pico-8 play session: hold → + tap 🅾

[t = 2 s] hold → ~2s, tap 🅾 ~4×
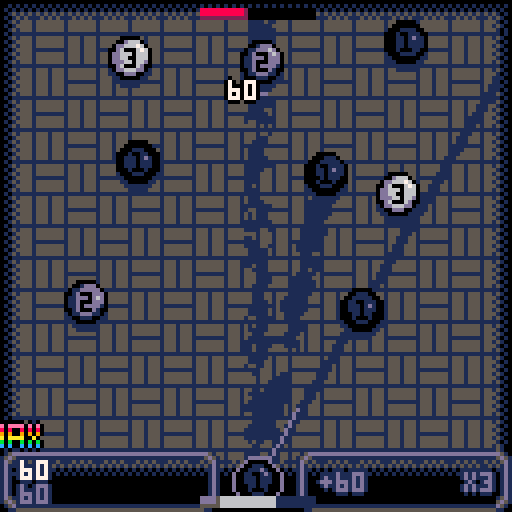
[t = 4 s] hold → ~4s, tap 🅾 ~7×
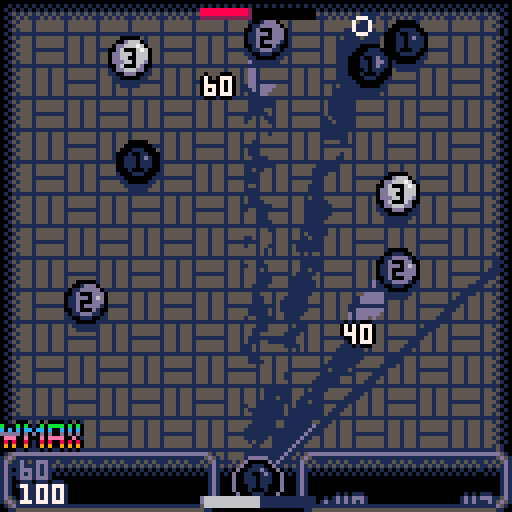
[t = 6 s] hold → ~6s, tap 🅾 ~10×
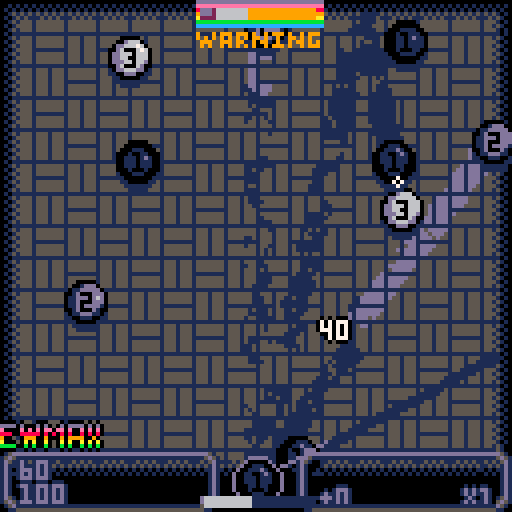
[t = 8 s] hold → ~8s, tap 🅾 ~14×
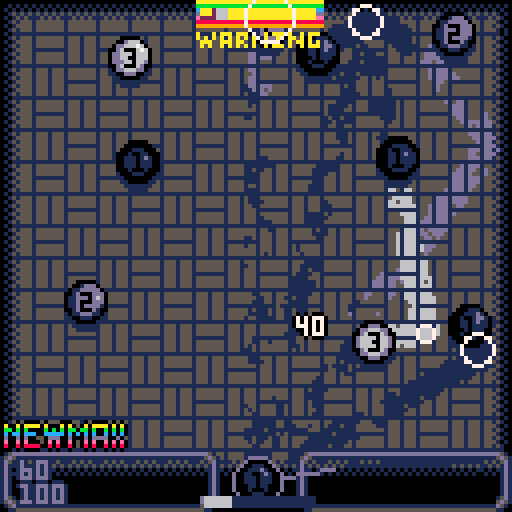

pico-8 cartridge
version 42
__lua__
--combo pool
--by nusan

skipmenu = false
menuselect = 2
maxallowed = 0
names = {"endless","easy","normal","hard"}

cartdata("jpshoe_combo_pool_1")

function toggledisplaynumber(b)
	if(b&32 > 0)	displaynumber=not displaynumber
	menuitem(1,"numbers: "..(displaynumber and "visible" or "hidden"),toggledisplaynumber)
end
displaynumber = true
toggledisplaynumber(0)

function newball(xx,yy,cc)
	local b = {x=xx,y=yy,vx=0,vy=0,c=cc,idx=ballidx,dead=false,mult=1,lastmult=0}
	add(balls, b)
	ballidx += 1
	return b
end

function newpart(xx,yy,time,cc)
	local b = {x=xx,y=yy,vx=0,vy=0,c=cc,t=time}
	add(parts, b)
	return b
end

function newtext(xx,yy,cc,intext)
	local b = {x=xx,y=yy,vx=0,vy=0,c=cc,t=1,text=intext}
	add(parts, b)
	return b
end

function reset()

	balls={}
	ballidx = 0

	parts = {}

	grid = {}

	time = 0
	menutime = 0

	launch_vrot = 0
	launch_rot = 0.25
	launch_px = 66
	launch_py = 64
	launch_vx = 0
	launch_vy = 0
	launch_x = 64
	launch_y = 120
	launch_dx = 0
	launch_dy = 1
	launch_str = 6

	launch_press = false
	launch_duration = 0
	avoid_nextlaunch = true

	launch_next = 1

	shouldrun = true

	score = 0
	ballscore = 0
	maxballscore = 0
	ballmult = 1
	maxmult = 1
	oldscore = 0
	newscoretimer = 0
	newballtimer = 0
	newballappear = 0
	oldballscore = 0
	newballscoretimer = 0
	newmaxtimer = 0
	newmaxappear = 0

	mainmenu = not skipmenu
	intromenu = false
	lastselect = 30

	death = false
	suddendeath = false
	suddendeathduration = 120
	victory = false
	finish = false
	finishtimer = 0

	pstam = 100
	astam = 0.5
	lstam = pstam

	plife = 1
	llife = plife

	for i=1,8 do
		grid[i]={}
		for j=1,8 do
			grid[i][j] = {}
		end
	end

	local ballcount = 0
	for i=0,2 do
		for j=0,1 do
			local typ = flr(rnd(3))
			ballcount += 2^typ
			newball(16 + j * 64 + rnd(32),8 + i*32 + rnd(16),typ+1)
		end
	end

	ballidx = ballcount

	rectfill(0,0,128,128,5)
	copyprevframe()

	music(-1,0,1)
end

function _init()
	poke(0x5f2d, 1)
	use_mouse,pmx,pmy,pmb1=false,stat(32),stat(33),false

	reset()

	bpal={1,13,6,9,10,8,14}
	bpal2={13,6,7,15,7,14,15}
	bpal3={0,1,13,4,9,2,2}

	mulint = 100 -- (2^15)
	ballvalue={1,2,3,5,10,20,100}
	ballcost={4,3.5,3,2,1.5,1,0}
	
end

function updategrid()
	for i=1,8 do
		for j=1,8 do
			grid[i][j] = {}
		end
	end

	for b in all(balls) do
		if b.dead then
			del(balls, b)
		else
			local gx = max(0,min(15,flr(b.x/16))) + 1
			local gy = max(0,min(15,flr(b.y/16))) + 1
			local gg1 = grid[gx]
			if gg1 then
				local gg = gg1[gy]
				if(gg) add(gg, b)
			end
		end
	end
end

function reflect(vx,vy,nx,ny)
	local dot = vx*nx+vy*ny
	vx = dot*nx*2.0 - vx
	vy = dot*ny*2.0 - vy
	return vx,vy
end

function dotpart(vx,vy,nx,ny)
	local dot = vx*nx+vy*ny
	vx = vx - dot*nx
	vy = vy - dot*ny
	return vx,vy
end

function lensqr(x,y)
	return x*x + y*y
end

function bomb(x,y,rad,str)

	for b in all(balls) do
		if not b.dead then

			local dx = (b.x-x)
			local dy = (b.y-y)
			local dist = sqrt(lensqr(dx,dy)+0.01)
			if dist<rad then
				dx = dx * str / dist
				dy = dy * str / dist

				b.vx += dx
				b.vy += dy
			end

		end
	end

end

function docoll(b1,b2)
	local dx = b1.x-b2.x
	local dy = b1.y-b2.y
	local sqrdist = lensqr(dx,dy)
	if sqrdist < 64 and not b1.dead and not b2.dead then

		if b1.c == b2.c then

			b1.x = (b1.x + b2.x)*0.5
			b1.y = (b1.y + b2.y)*0.5

			b1.vx = b1.vx+b2.vx
			b1.vy = b1.vy+b2.vy
		
			local dist = sqrt(sqrdist+0.01)
			local nx = dy/dist
			local ny = -dx/dist

			if b1.c<7 then
				b1.c += 1
				local sound = (b1.c>3) and 12 or 13
				if(b1.c>5) sound = 14
				sfx(sound)
			else
				bomb(b1.x,b1.y,80,5)
				b1.dead = true

				for pp=0,19 do
					local p = newpart(b1.x,b1.y,0.5,3)
					p.vx = b1.vx * 0.5 + (rnd()-0.5)*3
					p.vy = b1.vy * 0.5 + (rnd()-0.5)*3
					p.rnd = flr(pp*3/20)
				end

				if not death and maxallowed>0 then
					if not victory then
						finishtimer = 0
						music(-1,100)
					end
					victory = true
					finish = true
				end

				sfx(15)
			end

			b2.dead = true

			ballmult += b1.mult * b2.mult
			local addscore = ballmult*ballvalue[b1.c]
			ballscore += addscore/mulint
			score += addscore/mulint

			
			if ny>0 then
				ny = -ny
				nx = -nx
			end
			local p = newtext(b1.x,b1.y,b1.c,addscore.."0")
			p.vx = nx * 1
			p.vy = ny * 1

			b1.mult = min(b1.mult*2,8)
			b1.lastmult = 60

		else
			if sqrdist > 0 then
				local dist = sqrt(sqrdist)
				local nx = dy/dist
				local ny = -dx/dist

				local dd1x,dd1y=dotpart(b1.vx,b1.vy,nx,ny)
				local dd2x,dd2y=dotpart(b2.vx,b2.vy,nx,ny)

				local push = max(0,9-dist)*0.5/dist
				b1.x += dx*push
				b1.y += dy*push
				b2.x -= dx*push
				b2.y -= dy*push

				b1.vx = b1.vx - dd1x + dd2x
				b1.vy = b1.vy - dd1y + dd2y
				b2.vx = b2.vx - dd2x + dd1x
				b2.vy = b2.vy - dd2y + dd1y

				local iscombo = false
				if b1.lastmult <= 55 then
					b1.mult = min(b1.mult*2,8)
					b1.lastmult = 60
					iscombo = true
				end
				if b2.lastmult <= 55 then
					b2.mult = min(b2.mult*2,8)
					b2.lastmult = 60
					iscombo = true
				end

				if iscombo then
					local bestmult = max(b1.mult,b2.mult)
					b1.mult = bestmult
					b2.mult = bestmult
					local p = newpart((b1.x+b2.x)*0.5,(b1.y+b2.y)*0.5,0.25,2)
					p.vx = (b1.vx+b2.vx)*0.5
					p.vy = (b1.vy+b2.vy)*0.5

					sfx(11)
				end
			end
	
		end
	end
end

function colgrid(b1,gx,gy)
	if gx>0 and gx<=8 and gy>0 and gy<=8 then
		for b2 in all(grid[gx][gy]) do
			if(b1.idx>b2.idx) docoll(b1,b2)
		end
	end
end

function colballs()

	for b in all(balls) do
		local gx = max(0,min(15,flr(b.x/16 + 0.5))) + 1
		local gy = max(0,min(15,flr(b.y/16 + 0.5))) + 1

		colgrid(b,gx,gy)
		colgrid(b,gx-1,gy)
		colgrid(b,gx,gy-1)
		colgrid(b,gx-1,gy-1)

	end

end

function _update()

	pmb1=mb1
	mmx,mmy,mb1=stat(32),stat(33),stat(34)%2==1
	if(btnp()>0) use_mouse=false
	if mmx!=pmx or mmy!=pmy or mb1!=pmb1 then
		pmx,pmy=mmx,mmy
		if time>0 then
			use_mouse=true
		end
	end
	mouse_press=(mb1 and not pmb1)

	if not shouldrun then
		return
	end

	if mainmenu then

		if btnp(2) then
			menuselect -=1
			lastselect = 30
		end
		if btnp(3) then
			menuselect +=1
			lastselect = 30
		end
		
		local mouse_over_button=false
		if use_mouse then
			newselect=menuselect
			if abs(38+25-mmx)<28 then
				for i=1,4 do
					if abs(i*10+78-mmy)<5 then
						newselect=i-1
						mouse_over_button=true
					end
				end
			end
			
			if mouse_over_button then
				if newselect!=menuselect then
					menuselect=newselect
					lastselect=30
				end
			else
				menuselect=-1
				lastselect=31
			end
		else
			local menunumb=4
			menuselect = ((menuselect%menunumb)+menunumb)%4
		end

		if(lastselect>0) lastselect-=1

		if btnp(4) or btnp(5) or (mouse_press and mouse_over_button) then
			intromenu = true
			mainmenu = false
			music(-1,0,1)
			sfx(12)
			avoid_nextlaunch = true
		end

		if time == 0 then
			sfx(13)
		end

		time += 1
		menutime += 1/30

		if mainmenu then
			return
		end
	end

	if intromenu then

		if (btnp(4) or btnp(5) or mouse_press) and not avoid_nextlaunch then
			local lifes = {0,50,40,34}
			maxallowed = lifes[menuselect+1]
			sfx(14)
			reset()
			music(-1,0,1)
			mainmenu = false
			intromenu = false
		else
			avoid_nextlaunch = false
		end

		time += 1

		if intromenu then
			return
		end
	end

	if (death or victory) and finishtimer>60 then
		if btnp(4) or btnp(5) or mouse_press then
			reset()
		end
	end

	local dt = 1/30

	for b in all(parts) do
		b.x += b.vx
		b.y += b.vy
		b.vx *= 0.95
		b.vy *= 0.95
		b.t -= dt
		if(b.t<=0) del(parts,b)
	end

	updategrid()

	local curpress = btn(4) or mb1
	local resetmult = false

	if not finish then

		if use_mouse then

			launch_px = min(124,max(4,mmx))
			launch_py = min(112,max(4,mmy))

			local launch_len = 1/sqrt(lensqr(launch_px-launch_x,launch_py-launch_y) + 0.01)

			launch_dx = (launch_px-launch_x)*launch_len
			launch_dy = (launch_py-launch_y)*launch_len
			launch_rot = atan2(launch_dx,launch_dy)
		else --keyboard
		
			local vrot = curpress and 0.003 or 0.002

			if(btn(0)) launch_vrot += vrot
			if(btn(1)) launch_vrot -= vrot

			launch_rot = min(max(0.005,launch_rot+launch_vrot),0.495)
			launch_dx = cos(launch_rot)
			launch_dy = sin(launch_rot)

			launch_vrot *= (btn(5) and 0 or 0.4) --0,0.8

		end

		-- and a slight offset if there is no horizontal motion
		-- so you cannot play in 1d
		if launch_dx == 0 then
			launch_dx += 0.01
			launch_dy += 0.01
		end

		local canrelease = pstam>0 and not avoid_nextlaunch

		if curpress and not launch_press and canrelease then
			sfx(9)
		end

		if not curpress and launch_press and canrelease then
			local nb = newball(launch_x,launch_y,launch_next)
			nb.vx = launch_dx * launch_str
			nb.vy = launch_dy * launch_str

			launch_next = 1 -- flr(rnd(7))+1
			ballscore = 0
			ballmult = 1
			resetmult = true
			pstam -= 40
			astam = 0.5

			sfx(10)
		end
	else
		finishtimer += 1
	end

	launch_press = curpress
	if not curpress then
		avoid_nextlaunch = false
	end


	local drag = 0.98

	local substeps = 5
	local invsub = 1.0/substeps
	for i=1,substeps do
		for b in all(balls) do
			b.x += b.vx*invsub
			b.y += b.vy*invsub

			local hurt = false

			if b.x>124 or b.x<4 then
				hurt = true
				b.vx = -b.vx
				b.x += b.vx
				if(b.x>124) b.x=124
				if(b.x<4) b.x=4
			end
			local colboty = b.y>112 and b.vy>0.1
			if colboty or b.y<4 then
				hurt = true
				b.vy = -b.vy
				b.y += b.vy
				if(b.y>112) b.y=112
				if(b.y<4) b.y=4
			end

			if hurt then
				if b.lastmult <= 55 then
					b.mult = min(b.mult*2,8)
					b.lastmult = 60

					newpart(b.x,b.y,0.25,2)
					--newtext(b.x,b.y,b.c,"+")

					sfx(11)
				end
			end

			if resetmult then -- or b.lastmult <= 0 then
				b.mult = 1
			end

			if b.lastmult > 0 then
				b.lastmult -= 1
			end
		end

		colballs()
	end

	lifecost = 0

	for b in all(balls) do
		b.vx *= drag
		b.vy *= drag

		lifecost += ballcost[b.c]
	end
	maxlifecost = max(maxlifecost,lifecost)

	if maxballscore<ballscore then
		newmaxtimer = 60
	end
	if newmaxtimer>0 then
		newmaxtimer -= 1
		newmaxappear = min(60,newmaxappear+1)
	else
		newmaxappear = max(0,newmaxappear-1)
	end
	maxballscore = max(maxballscore,ballscore)

	newballscoretimer = max(0,newballscoretimer-1)
	if ballscore!=oldballscore then
		newballscoretimer = 32
		oldballscore = ballscore
	end

	newscoretimer = max(0,newscoretimer-1)
	if score!=oldscore then
		newscoretimer = 4
		oldscore = score
	end

	maxmult = max(ballmult,maxmult)

	newballtimer = (ballscore>0) and 10 or 0
	newballappear += max(-1,min(1,(newballtimer-newballappear)))
	
	if pstam<100 then
		pstam = min(100,pstam+astam)
		astam *= 1.1
	end
	lstam += max(-1,min(1,(pstam-lstam)))

	if finish and victory then
		if finishtimer == 30 then
			sfx(17)
		end
	end

	if maxallowed>0 and not death and not victory then
		plife = 100-100*(lifecost/maxallowed)^3
		if plife<0 then
			if not suddendeath then
				music(10,100,1)
			end
			suddendeath = true
			finish = true
			if finishtimer>=suddendeathduration then
				if suddendeath then
					music(5,100,1)
				end
				suddendeath = false
				finishtimer = 0
				death = true
			end
		else
			if finishtimer<suddendeathduration then
				if suddendeath then
					music(-1,0,1)
				end
				suddendeath = false
				finish = false
				finishtimer = 0
			else
				death = true
				finish = true
			end
		end
		llife += max(-1,min(1,(plife-llife)))	
	end

	time += 1
end

function drawball(x,y,c)
	circfill(x,y,4, bpal3[c])
	circfill(x+0.66,y-0.66,3,bpal[c])
	circfill(x+1.33,y-1.33,1,bpal2[c])
	if displaynumber then
		bprint(c,x-1,y-2,0,bpal[c])
	end
end


frame_chunk_0 = 0x1000
frame_chunk_1 = 0x4300

function copyprevframe()
	memcpy(frame_chunk_0,0x6000,0x1000)
	memcpy(frame_chunk_1,0x7000,0x1000)
end

function pasteprevframe()
	memcpy(0x6000,frame_chunk_0,0x1000)
	memcpy(0x7000,frame_chunk_1,0x1000)
end

function boldline(x1,y1,x2,y2,c)
	line(x1,y1,x2,y2,c)
	line(x1+1,y1,x2+1,y2,c)
	line(x1-1,y1,x2-1,y2,c)
	line(x1,y1+1,x2,y2+1,c)
	line(x1,y1-1,x2,y2-1,c)
end

function bprint(text,x,y,c,d)
	print(text,x-1,y,d)
	print(text,x+1,y,d)
	print(text,x,y-1,d)
	print(text,x,y+1,d)
	print(text,x,y,c)
end

function cprint(text,x,y,c,d)
	bprint(text,x - #text*2,y,c,d)
end

function rprint(text,x,y,c,d)
	bprint(text,x - #text*4,y,c,d)
end

function dbar(px,py,v,m,c,c2,c3)
	local pe = px+v*0.3
	local pe2 = px+m*0.3
	--rectfill(px-1,py-1,px+30,py+3,c3)
	if(c3) rectfill(px,py,px+28,py+2,c3)
	rectfill(px,py,pe,py+2,c2)
	rectfill(px,py,max(px,pe-1),py+1,c)
	if(m>v) rectfill(pe+1,py,pe2,py+2,6)
end

function panel(x,y,sx,sy)
	--rectfill(x+8,y+8,x+sx-9,y+sy-9,0)
	spr(66,x,y)
	spr(67,x+sx-8,y)
	spr(82,x,y+sy-8)
	spr(83,x+sx-8,y+sy-8)
	sspr(24,32,4,8,x+8,y,sx-16,8)
	sspr(24,40,4,8,x+8,y+sy-8,sx-16,8)
	sspr(16,36,8,4,x,y+8,8,sy-16)
	sspr(24,36,8,4,x+sx-8,y+8,8,sy-16)
end

function getscoretext(value)
	local fracscore = flr((value%1)*mulint+0.5)
	local textscore = (fracscore%mulint)..""
	local floorscore = flr(value) + flr(fracscore/mulint)
	if floorscore > 0 then
		if(#textscore<2) textscore = "0"..textscore
		textscore = floorscore..textscore
	end
	if(textscore!="0") textscore=textscore.."0"
	return textscore
end

function rainbow()
	for pp=8,14 do
		pal(pp,8+(pp+(time/4))%7)
	end
end

function setpal(v)
	for pp=8,14 do
		pal(pp,v)
	end
end

function setpallist(l,v)
	for b in all(l) do
		pal(b,v)
	end
end

function menuballdisplace(i)
	local animtime = max(0,menutime-1.5)
	local avance = (animtime*10 + sin(animtime*0.4+i/13)*5 + i * 136/14 - 4)%136 - 4
	return avance - 136 + 136*(1-((1-min(menutime,2)/2)^2))
end

function _draw()

	cls()

	if mainmenu then

		local mx = 40
		local my = 37


		rectfill(0,0,128,128,1)

		map(0,0,0,1,16,16)

		local delay = 2

		local animtime = min(delay,menutime)/delay
		local titlex = (animtime^10)
		local titleb = 32-64+64*titlex
		local titley = my + (sin(menutime+0.3)*5)/(menutime^2)

		if time == 60 then
			sfx(14,3)
			music(0,2000,1)
		end

		pal()
		setpal(1)
		spr(5,titleb,my+3,4,2)
		spr(5,titleb,my+2,4,2)
		spr(5,titleb,my+1,4,2)
		pal(1,0)
		if menutime<(delay+0.2) then
			setpal((menutime>delay) and 7 or 5)
		else
			rainbow()
		end
		spr(5,titleb,titley,4,2)

		local title2x = 64+70-70*titlex
		local title2y = my + (sin(menutime)*10)/menutime

		local palist={2,8,14}
		setpallist(palist,1)
		spr(37,title2x,my+3,4,2)
		spr(37,title2x,my+2,4,2)
		spr(37,title2x,my+1,4,2)
		setpallist(palist,0)
		spr(37,title2x-1,title2y,4,2)
		spr(37,title2x+1,title2y,4,2)
		spr(37,title2x,title2y-1,4,2)
		spr(37,title2x,title2y+1,4,2)
		pal()
		if menutime<(delay+0.2) then
			setpallist(palist,(menutime>delay) and 7 or 5)
		end
		spr(37,title2x,title2y,4,2)

		pal()

		my = 66

		--time = 7
		
		local second = 50

		rectfill(0,my+3,128,128,0)
		rectfill(0,0,128,my-second+2,0)
		rect(0,my+3,128,my-second+2,1)

		bprint("nusan - p8jam2", mx,1,6,5)
		print("v4",116,122,1)
		
		for i=0,13 do
			local bx = menuballdisplace(i)
			local bid = i%7+1
			circfill(bx,my+2,5,1)
			circfill(128-bx,my+2-second,5,1)
		end

		for i=0,13 do
			local bx = menuballdisplace(i)
			local bid = i%7+1
			circfill(bx,my,5,0)
			drawball(bx,my,bid)
			circfill(128-bx,my-second,5,0)
			drawball(128-bx,my-second,bid)
		end

		my = 77

		panel(mx-7,my+3,61,48)

		for i=1,#names do
			if i == menuselect+1 then
				rectfill(mx-2,my+i*10-2,mx-2+50*(1-(lastselect/30)^3),my+i*10+6,1)
				bprint(names[i],mx,my+i*10,7,0)
			else
				bprint(names[i],mx,my+i*10,13,1)
			end
		end

		if menuselect != 0 then
			bprint("highscore:"..getscoretext(dget(menuselect)), mx,75,6,5)
		end

		if(use_mouse) circ(mmx,mmy,4,6)

		return
	end

	if intromenu then

		local mx = 2
		local my = menuselect==0 and 24 or 1
		cprint("goal", 64,my,7,1)
		my += 10
		bprint("merge two balls of same color", mx,my,6,1)
		bprint("to transform them to next color", mx,my+7,6,1)

		my += 24
		rectfill(0,my-10,128,my+18,1)

		for i=1,7 do
			local bx = i*16 - 9

			spr(50,bx+4,my+1)
			
			circfill(bx,my,5,0)
			circfill(bx,my+9,5,0)

			drawball(bx,my,i)
			drawball(bx,my+9,i)
		end
		
		bprint("?",119,my+2,6,0)

		if menuselect>0 then
			my += 26
			
			bprint("avoid keeping too many balls or", mx,my,6,1)
			bprint("your life bar will drop faster", mx,my+7,6,1)
			
			my += 17
	
			rectfill(25,my-2,105,my+13,1)
	
			dbar(28+1,my+2,60,60,8,2,0)
	
			spr(50,60,my+1)
	
			local flagx = 70
			pal(7,9 + (time/3)%2)
			rainbow()
			spr(12,flagx,my,4,2)
			dbar(flagx+1,my+2,15,15,8,2,7)
			pal()
		end
		
		my += 21
		bprint("hold the ❎ button", mx,my,6,1)
		bprint("to use precise rotations", mx,my+7,6,1)

		spr((flr(time/4)%6==0) and 51 or 52,104,my+4)
		
		cprint("press to start",64,my+20,(flr(time/8)%2==0) and 7 or 5,1)

		if(use_mouse) circ(mmx,mmy,4,6)

		return
	end

	if false then
		rectfill(0,0,128,128,5)
	else
		pasteprevframe()

		for b in all(balls) do
			--pset(b.x+rnd(7)-3.5,b.y+rnd(7)-3.5,bpal[b.c])
			circfill(b.x,b.y,3,bpal[b.c])
		end

		for i=0,10 do
			local fillcol = suddendeath and 2 or 5
			circfill(rnd(128),rnd(128),2,fillcol)
		end
		for i=0,70 do
			local fillcol = suddendeath and 2 or 5
			pset(rnd(128),rnd(128),fillcol)
		end


		copyprevframe()
	end

	if not finish then
		local llen = 130
		boldline(launch_x,launch_y,launch_x+launch_dx*llen,launch_y+launch_dy*llen,1)
	end

	--rectfill(0,0,128,128,5)
	palt(0,false)
	palt(5,true)
	map(0,0,0,0,16,16)
	pal()

	if use_mouse then
		local lgoal = 5
		--line(launch_px-lgoal,launch_py,launch_px+lgoal,launch_py,6)
		--line(launch_px,launch_py-lgoal,launch_px,launch_py+lgoal,6)
		circfill(launch_px,launch_py,lgoal,1)
	end
	
	for b in all(balls) do
		local blink = (b.c == 7 or (b.mult>=8 and b.lastmult>30)) and flr(time/8)%2==0
		circfill(b.x,b.y+2,5,1)
		circfill(b.x,b.y,5,blink and 8 or 0)
	end
	
	for b in all(balls) do
		drawball(b.x,b.y,b.c)
	end

	rectfill(0,119,128,128,0)

	if not finish then

		if use_mouse then
			pset(launch_px,launch_py,6)
		end

		panel(0,112,55,16)

		local maxballscorecol = (newmaxtimer>0 and (flr(newmaxtimer/4)%2==0)) and 7 or 13		
		bprint(getscoretext(maxballscore),5,115,maxballscorecol,1)
		local newscorecol = (newscoretimer>0 and (flr(newscoretimer/4)%2==0)) and 7 or 13
		bprint(getscoretext(score),5,121,newscorecol,1)

		local ballmenuy = 130-((newballappear/10)^2) * 12

		local ballscorecol = (newballscoretimer>0 and (flr(newballscoretimer/4)%2==0)) and 7 or 13
		bprint("+"..getscoretext(ballscore),80,ballmenuy,ballscorecol,1)
		rprint("x"..ballmult,124,ballmenuy,ballscorecol,1)

		panel(74,112,54,16)

		if newmaxappear>0 then
			pal(1,0)
			rainbow()
			spr(44,2-((1-newmaxappear/60)^2) * 33,103,4,2)
			pal()
		end

		if not suddendeath then

			local launch_color = 13
			local llen = 20
			line(launch_x,launch_y,launch_x+launch_dx*llen,launch_y+launch_dy*llen,launch_color)

			circ(launch_x,launch_y,6,launch_color)
			circfill(launch_x,launch_y,5,0)

			drawball(launch_x,launch_y,launch_next)

			dbar(50,124,max(0,pstam),lstam,13,5,1)
			if maxallowed>0 then

				local warn = lifecost+4>maxallowed
				--warn = true
				if warn then
					pal(7,9 + (time/3)%2)
					rainbow()
					spr(12,49,0,4,2)
				end

				dbar(50,2,max(0,plife),llife,8,2,warn and 7 or 0)

				pal()
			end
		end
	end

	for b in all(parts) do
		if b.text then
			bprint(b.text,b.x,b.y,7,0) -- bpal[b.c])
		else
			if b.c == 3 then
				circfill(b.x,b.y,10-b.t*20,8+b.rnd)
			elseif b.c == 2 then
				circ(b.x,b.y,7-b.t*24,7)
			else
				--circ(b.x,b.y,7-b.t*12,)
			end
		end
	end

	if finish then		
		local gx = 16
		local gy = 128 - min(96,finishtimer)

		if suddendeath then
			bprint("sudden death : "..(suddendeathduration-finishtimer),64-4*8,120,8,1)
		else
			rectfill(gx+3,gy+3,gx + 94,gy+61,0)
			--rect(gx,gy,gx + 96,gy+64,0)
			pal(13,6)
			pal(5,13)
			panel(gx,gy,97,64)
			pal()
			cprint((death and"game over : " or "victory : ")..names[menuselect+1],64,gy+6,7,1)
			if dget(menuselect) < score then
				bprint("new highscore!",gx+5,gy+12,6,1)
			end
			bprint("final score: "..getscoretext(score),gx+5,gy+18,6,1)
			bprint("max ball: "..getscoretext(maxballscore),gx+5,gy+24,6,1)
			bprint("last ball: "..getscoretext(ballscore),gx+5,gy+30,6,1)
			bprint("max multiplyer: "..maxmult.."x",gx+5,gy+36,6,1)
			bprint("ball count: "..ballidx,gx+5,gy+42,6,1)

			dset(menuselect, max(dget(menuselect),score))
		end

		if (death or victory) and finishtimer>60 then
			cprint("press to restart",64,gy+53,(flr(time/8)%2==0) and 7 or 5,1)
		end
	end

	if false then
		print("cpu "..flr(stat(1)*100),96,0,7)
		print("b "..#balls,96,8,7)
	end

end
__gfx__
00000000111111111111111100000000000000000000000000000000000000000000000000000000000000000000000088888888888888888888888888888888
00000000155555551555155500000000000000000000000000000000000000000000000000000000000000000000000099999999999999999999999999999999
007007001555555515551555000000000000000000000000000000000000000000000000000000000000000000000000aaaaaaaaaaaaaaaaaaaaaaaaaaaaaaaa
000770001555555515551555000000000000000000000000000000000000000000000000000000000000000000000000bbbbbbbbbbbbbbbbbbbbbbbbbbbbbbbb
000770001111111115551555000000000000000000111001110011000110111100111000000000000000000000000000cccccccccccccccccccccccccccccccc
007007001555555515551555000000000000000001888118881188101881888811888100000000000000000000000000dddddddddddddddddddddddddddddddd
000000001555555515551555000000000000000001911199199199919991911919919910000000000000000000000000eeeeeeeeeeeeeeeeeeeeeeeeeeeeeeee
000000001555555515551555000000000000000001a101a101a1a1aaa1a1a11a1a101a1000000000000000000000000000000000000000000000000000000000
000000000101111100000000000000000000000001b101b101b1b11b11b1bbb11b101b1000000000000000000000000070007077707770700707770700707770
000000000015155510101010001010101010101001c101c101c1c10101c1c11c1c101c1000000000000000000000000070707070707070770700700770707000
000000000101555501010101010101010101010001d111dd1dd1d10001d1d11d1dd1dd1000000000000000000000000007770077707700707700700707707070
000000000015155515151515001515151515101001eee11eee11e10001e1eeee11eee10000000000000000000000000007070070707070700707770700707770
00000000010155551151515101015151115151000011100111001000001011110011100000000000000000000000000000000000000000000000000000000000
00000000001515551555555500151555155510100000000000000000000000000000000000000000000000000000000000000000000000000000000000000000
00000000010155551555555501015555155151000000000000000000000000000000000000000000000000000000000000000000000000000000000000000000
00000000001515551555555500151555155510100000000000000000000000000000000000000000000000000000000000000000000000000000000000000000
00000000111110101111111101011111111151000e888888000000000000000e8882000000000000000000000000000000000000000000000000000000000000
00000000155151001555555500151555155510100e82000e8000000000000000e820000000000000000000000000000000000000000000000000000000000000
00000000155510101555555501015555155151000e820000e800000000000000e820000000000000000000000000000001001011110100011100010111101010
00000000155151001151515100151515151510100e820000e800000000000000e820000000000000000000000000000018118188881811181810181888818181
00000000155510101515151501015151115151000e820000e800000000000000e820000000000000000000000000000019919191111919191991991911919191
00000000155151000101010100101010101010100e820000e800000000000000e82000000000000000000000000000001a1aa1aaa11aaaaa1a1a1a1a11a1a1a1
00000000155510101010101001010101010101000e82000e888882000e882000e82000000000000000000000000000001b11b1b11001bbb11b111b1bbbb11b10
00000000155151000000000000000000000000000e82088888888820e8888200e82000000000000000000000000000001c11c1c11101c1c11c101c1c11c1c1c1
00000000000161000000010000666600000000000e820000e8800e808800e820e82000000000000000000000000000001d11d1dddd11d1d11d101d1d11d1d1d1
00000000000161000100161006677660006666000e820000e80000e880000e82e820000000000000000000000000000001001011110010100100010100101010
00000000011161111611166106666660066776600e820000e80000e880000e82e820000000000000000000000000000000000000000000000000000000000000
00000000166666661666666615666651166666610e820000e80000e080000e80e820000000000000000000000000000000000000000000000000000000000000
0000000015556555165556651d5555d1156666510e8200000e800e000800e800e820008000000000000000000000000000000000000000000000000000000000
00000000011161111511165101dddd10015555100e8200000088800000888000e820008000000000000000000000000000000000000000000000000000000000
00000000000060000100051000111100001111000e8820000000000000000000e888880000000000000000000000000000000000000000000000000000000000
00000000000050000000010000000000000000000000000000000000000000000000000000000000000000000000000000000000000000000000000000000000
00000000000000000000000000000000000000000000000000000000000000000000000000000000000000000000000000000000000000000000000000000000
0000000000000000015dddddddddd510000000000000000000000000000000000000000000000000000000000000000000000000000000000000000000000000
000000000000000015d5111111115d51000000000000000000000000000000000000000000000000000000000000000000000000000000000000000000000000
00000000000000001d510000000015d1000000000000000000000000000000000000000000000000000000000000000000000000000000000000000000000000
00000000000000001d100000000001d1000000000000000000000000000000000000000000000000000000000000000000000000000000000000000000000000
00000000000000001d100000000001d1000000000000000000000000000000000000000000000000000000000000000000000000000000000000000000000000
00000000000000001d100000000001d1000000000000000000000000000000000000000000000000000000000000000000000000000000000000000000000000
00000000000000001d100000000001d1000000000000000000000000000000000000000000000000000000000000000000000000000000000000000000000000
00000000000000001d100000000001d1000000000000000000000000000000000000000000000000000000000000000000000000000000000000000000000000
00000000000000001d100000000001d1000000000000000000000000000000000000000000000000000000000000000000000000000000000000000000000000
00000000000000001d100000000001d1000000000000000000000000000000000000000000000000000000000000000000000000000000000000000000000000
00000000000000001d100000000001d1000000000000000000000000000000000000000000000000000000000000000000000000000000000000000000000000
00000000000000001d510000000015d1000000000000000000000000000000000000000000000000000000000000000000000000000000000000000000000000
000000000000000015d5000000005d51000000000000000000000000000000000000000000000000000000000000000000000000000000000000000000000000
0000000000000000015d11111111d510000000000000000000000000000000000000000000000000000000000000000000000000000000000000000000000000
00000000000000000011555555551100000000000000000000000000000000000000000000000000000000000000000000000000000000000000000000000000
__map__
1312121212121212121212121212121400000000000000000000000000000000000000000000000000000000000000000000000000000000000000000000000000000000000000000000000000000000000000000000000000000000000000000000000000000000000000000000000000000000000000000000000000000000
1101020102010201020102010201022100000000000000000000000000000000000000000000000000000000000000000000000000000000000000000000000000000000000000000000000000000000000000000000000000000000000000000000000000000000000000000000000000000000000000000000000000000000
1102010201020102010201020102012100000000000000000000000000000000000000000000000000000000000000000000000000000000000000000000000000000000000000000000000000000000000000000000000000000000000000000000000000000000000000000000000000000000000000000000000000000000
1101020102010201020102010201022100000000000000000000000000000000000000000000000000000000000000000000000000000000000000000000000000000000000000000000000000000000000000000000000000000000000000000000000000000000000000000000000000000000000000000000000000000000
1102010201020102010201020102012100000000000000000000000000000000000000000000000000000000000000000000000000000000000000000000000000000000000000000000000000000000000000000000000000000000000000000000000000000000000000000000000000000000000000000000000000000000
1101020102010201020102010201022100000000000000000000000000000000000000000000000000000000000000000000000000000000000000000000000000000000000000000000000000000000000000000000000000000000000000000000000000000000000000000000000000000000000000000000000000000000
1102010201020102010201020102012100000000000000000000000000000000000000000000000000000000000000000000000000000000000000000000000000000000000000000000000000000000000000000000000000000000000000000000000000000000000000000000000000000000000000000000000000000000
1101020102010201020102010201022100000000000000000000000000000000000000000000000000000000000000000000000000000000000000000000000000000000000000000000000000000000000000000000000000000000000000000000000000000000000000000000000000000000000000000000000000000000
1102010201020102010201020102012100000000000000000000000000000000000000000000000000000000000000000000000000000000000000000000000000000000000000000000000000000000000000000000000000000000000000000000000000000000000000000000000000000000000000000000000000000000
1101020102010201020102010201022100000000000000000000000000000000000000000000000000000000000000000000000000000000000000000000000000000000000000000000000000000000000000000000000000000000000000000000000000000000000000000000000000000000000000000000000000000000
1102010201020102010201020102012100000000000000000000000000000000000000000000000000000000000000000000000000000000000000000000000000000000000000000000000000000000000000000000000000000000000000000000000000000000000000000000000000000000000000000000000000000000
1101020102010201020102010201022100000000000000000000000000000000000000000000000000000000000000000000000000000000000000000000000000000000000000000000000000000000000000000000000000000000000000000000000000000000000000000000000000000000000000000000000000000000
1102010201020102010201020102012100000000000000000000000000000000000000000000000000000000000000000000000000000000000000000000000000000000000000000000000000000000000000000000000000000000000000000000000000000000000000000000000000000000000000000000000000000000
1101020102010201020102010201022100000000000000000000000000000000000000000000000000000000000000000000000000000000000000000000000000000000000000000000000000000000000000000000000000000000000000000000000000000000000000000000000000000000000000000000000000000000
2322222222222222222222222222222400000000000000000000000000000000000000000000000000000000000000000000000000000000000000000000000000000000000000000000000000000000000000000000000000000000000000000000000000000000000000000000000000000000000000000000000000000000
